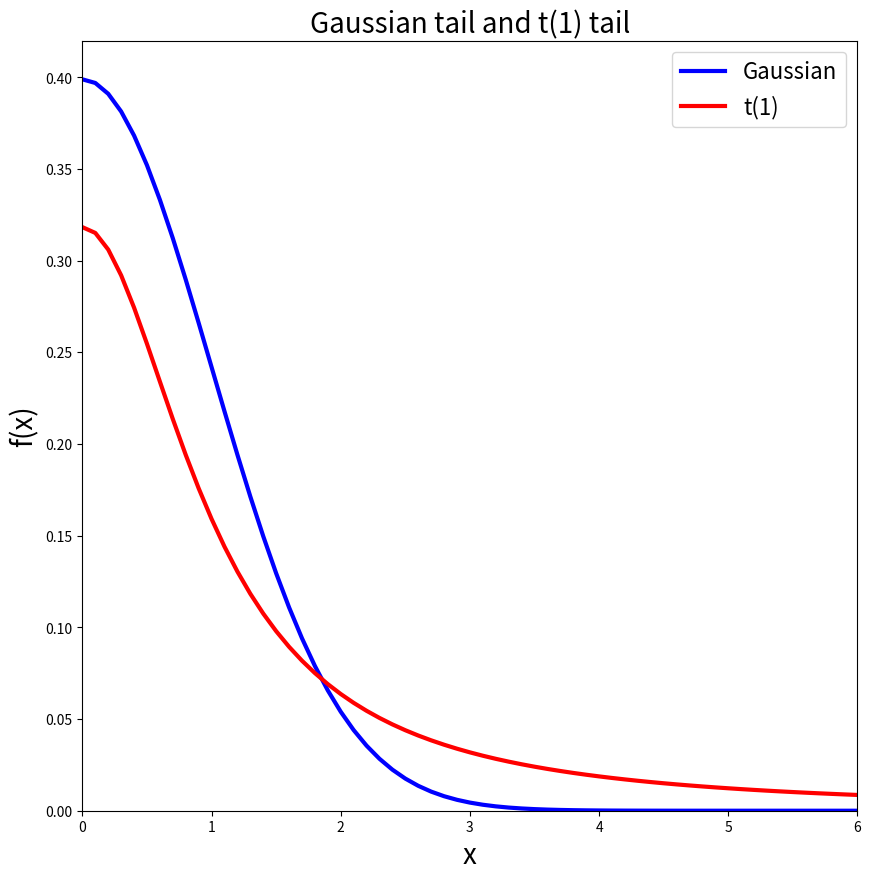

Python code for this plot:
#works on numpy 1.24.3, matplotlib 3.6.2 and scipy 1.10.1
import numpy as np
import matplotlib.pyplot as plt
from scipy.stats import t, norm

xx = np.arange(0, 6.1, 0.1)

fig, ax = plt.subplots(1,1,figsize=(10,10))

ax.plot(xx, norm.pdf(xx), 'blue', lw=3, label='Gaussian')
ax.plot(xx, t.pdf(xx, 1), 'red', lw=3, label='t(1)')

ax.set_xlim([0, 6])
ax.set_ylim([0, 0.42])
ax.set_xlabel('x', fontsize=20)
ax.set_ylabel('f(x)', fontsize=20)
ax.set_title('Gaussian tail and t(1) tail', fontsize=20)
ax.legend(loc='upper right', fontsize=16)

plt.show()